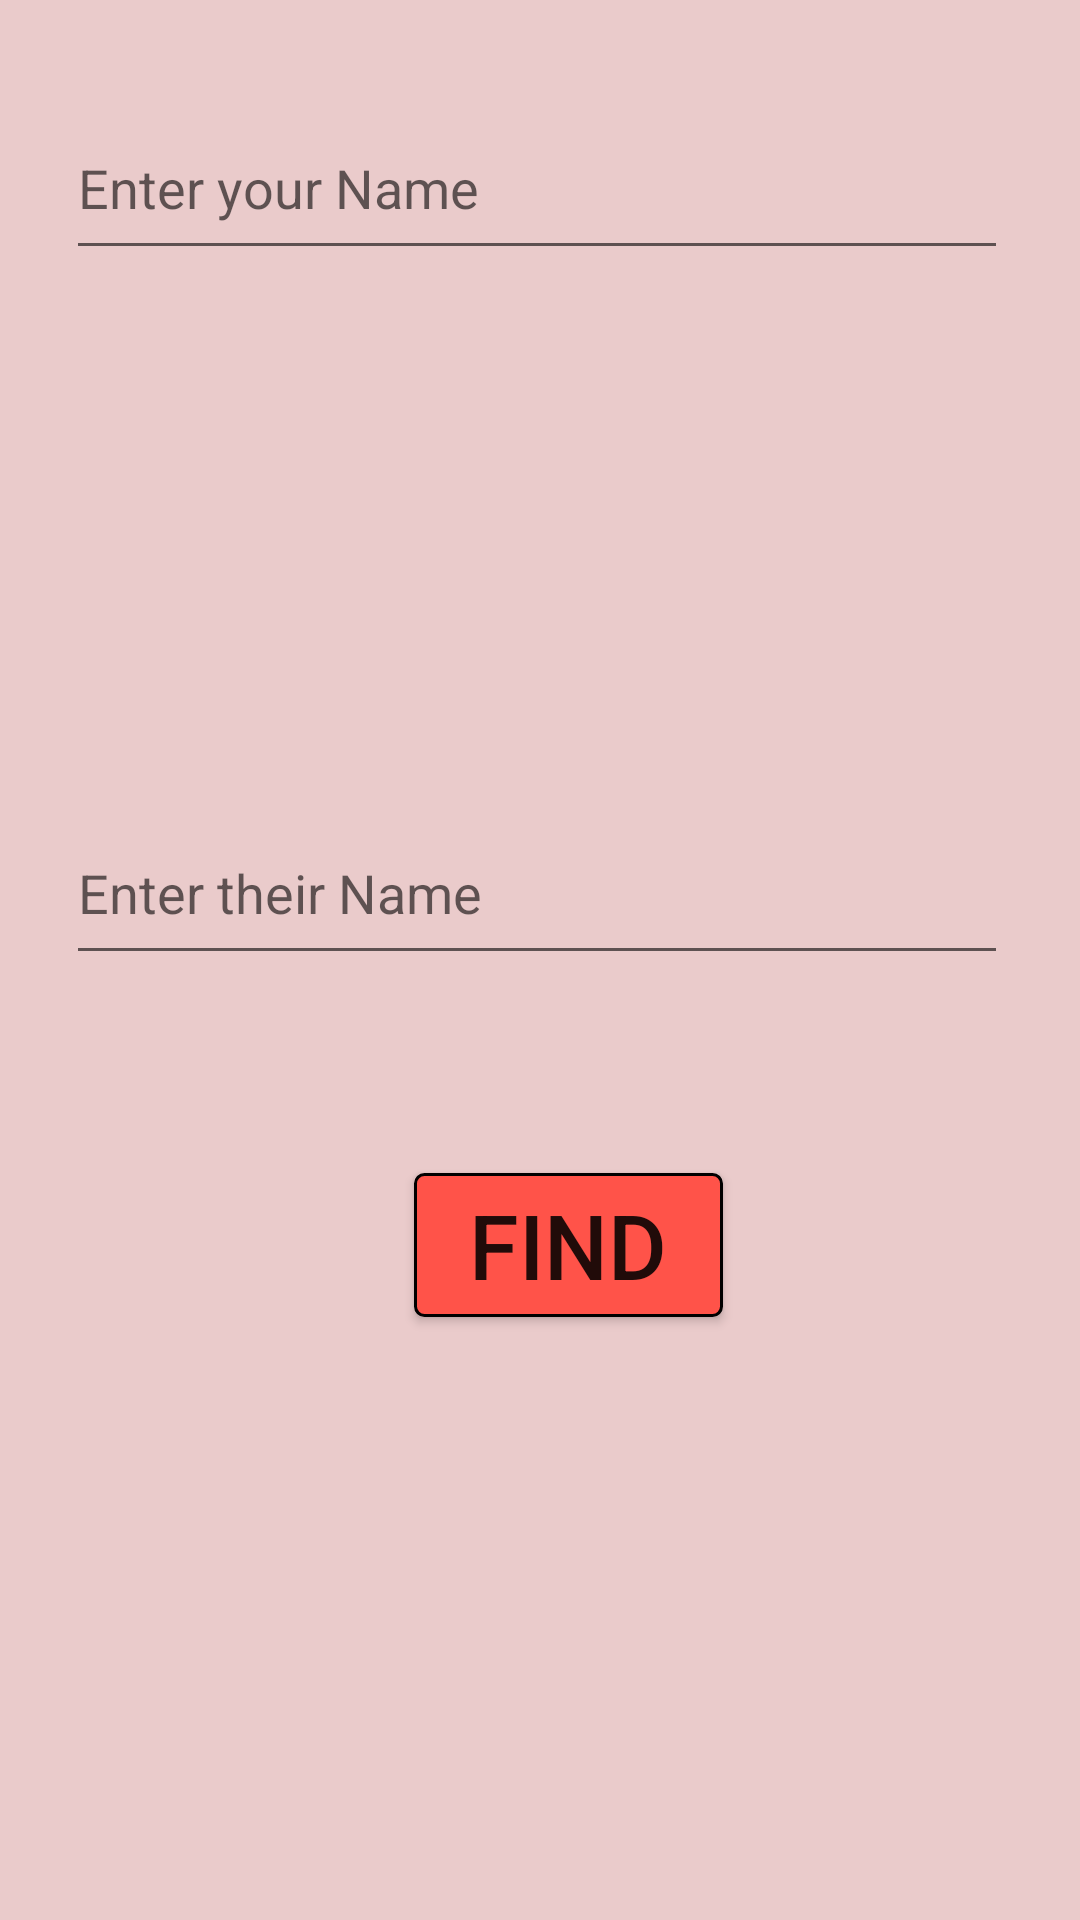

Android layout source for this screen:
<!-- AndroidManifest.xml: application theme Theme.Flames -->
<!-- res/layout/activity_input_page.xml -->
<?xml version="1.0" encoding="utf-8"?>
<RelativeLayout xmlns:android="http://schemas.android.com/apk/res/android"
    xmlns:app="http://schemas.android.com/apk/res-auto"
    xmlns:tools="http://schemas.android.com/tools"
    android:layout_width="match_parent"
    android:layout_height="match_parent"
    android:background="@color/hot_pink"
    tools:context=".input_page">

    <com.google.android.material.textfield.TextInputEditText
        android:id="@+id/your_name"
        android:layout_width="364dp"
        android:layout_height="58dp"
        android:layout_alignParentStart="true"
        android:layout_alignParentEnd="true"
        android:layout_alignParentBottom="true"
        android:layout_centerHorizontal="true"
        android:layout_marginStart="22dp"
        android:layout_marginEnd="24dp"
        android:layout_marginBottom="550dp"
        android:hint="@string/enter_name1" />

    <com.google.android.material.textfield.TextInputEditText
        android:id="@+id/their_name"
        android:layout_width="371dp"
        android:layout_height="58dp"
        android:layout_alignParentStart="true"
        android:layout_alignParentTop="true"
        android:layout_alignParentEnd="true"
        android:layout_centerHorizontal="true"
        android:layout_marginStart="22dp"
        android:layout_marginTop="267dp"
        android:layout_marginEnd="24dp"
        android:hint="@string/enter_name2" />

    <Button
        android:id="@+id/button2"
        android:layout_width="103dp"
        android:layout_height="wrap_content"
        android:layout_alignParentStart="true"
        android:layout_alignParentBottom="true"
        android:layout_centerHorizontal="true"
        android:layout_marginStart="138dp"
        android:layout_marginBottom="201dp"
        android:background="@drawable/mybutton"
        android:onClick="onClickOfFindButton"
        android:text="@string/find"
        android:textSize="30sp" />
</RelativeLayout>
<!-- resources referenced by this layout -->
<resources>
  <color name="hot_pink">#EACBCB</color>
  <!-- drawable mybutton (drawable) -->
  <?xml version="1.0" encoding="utf-8"?>
  <selector xmlns:android="http://schemas.android.com/apk/res/android" >
      <item android:state_pressed="true" >
          <shape android:shape="rectangle"  >
              <corners android:radius="3dip" />
              <stroke android:width="1dip" android:color="#5e7974" />
              <gradient android:angle="-90" android:startColor="#345953" android:endColor="#689a92"  />
          </shape>
      </item>
      <item android:state_focused="true">
          <shape android:shape="rectangle"  >
              <corners android:radius="3dip" />
              <stroke android:width="1dip" android:color="#5e7974" />
              <solid android:color="#58857e"/>
          </shape>
      </item>
      <item >
          <shape android:shape="rectangle"  >
              <corners android:radius="3dip" />
              <stroke android:width="1dip" android:color="@color/black" />
              <gradient android:angle="-90" android:startColor="@color/light_red" android:endColor="@color/light_red" />
          </shape>
      </item>
  </selector>
  <string name="enter_name1">Enter your Name</string>
  <string name="enter_name2">Enter their Name</string>
  <string name="find">FIND</string>
  <style name="Theme.Flames" parent="Theme.AppCompat.Light.NoActionBar">
          
          <item name="colorPrimary">@color/purple_500</item>
          <item name="colorPrimaryVariant">@color/light_red</item>
          <item name="colorOnPrimary">@color/white</item>
          
          <item name="colorSecondary">@color/teal_200</item>
          <item name="colorSecondaryVariant">@color/teal_700</item>
          <item name="colorOnSecondary">@color/black</item>
          
          <item name="android:statusBarColor">?attr/colorPrimaryVariant</item>
          
      </style>
  <color name="black">#FF000000</color>
  <color name="light_red">#FF5349</color>
  <color name="purple_500">#FF6200EE</color>
  <color name="white">#FFFFFFFF</color>
  <color name="teal_200">#FF03DAC5</color>
  <color name="teal_700">#FF018786</color>
</resources>
